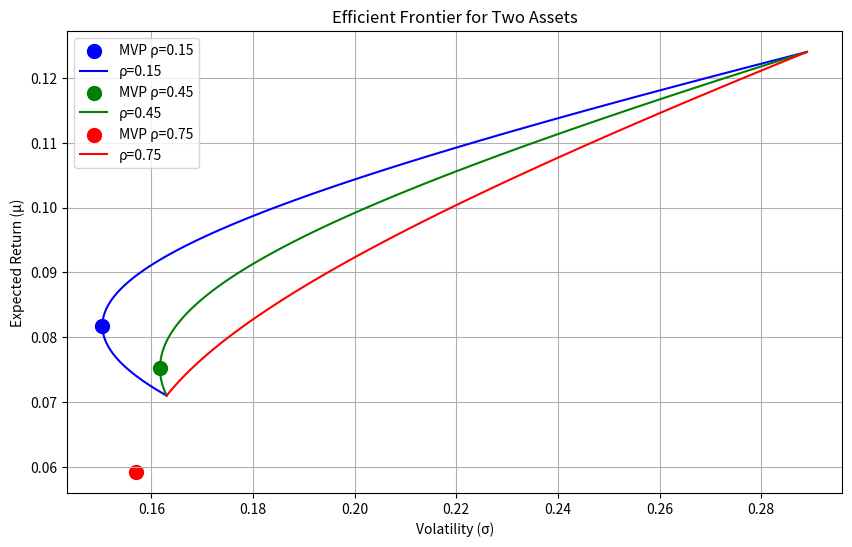

The matplotlib source for this figure:
import numpy as np
import matplotlib.pyplot as plt

# 参数
mu = np.array([0.071, 0.124])
sigma = np.array([0.163, 0.289])
rho_values = [0.15, 0.45, 0.75]
colors = ['blue', 'green', 'red']
labels = [f'ρ={rho}' for rho in rho_values]

# 计算有效前沿
plt.figure(figsize=(10, 6))
for rho, color, label in zip(rho_values, colors, labels):
    cov = rho * sigma[0] * sigma[1]
    sigma_12 = np.array([[sigma[0]**2, cov], [cov, sigma[1]**2]])

    # 最小方差组合
    w_mvp = (sigma[1]**2 - cov) / (sigma[0]**2 + sigma[1]**2 - 2 * cov)
    mu_mvp = w_mvp * mu[0] + (1 - w_mvp) * mu[1]
    sigma_mvp = np.sqrt(w_mvp**2 * sigma[0]**2 + (1 - w_mvp)**2 * sigma[1]**2 + 2 * w_mvp * (1 - w_mvp) * cov)
    plt.scatter(sigma_mvp, mu_mvp, color=color, marker='o', s=100, label=f'MVP {label}')

    # 有效前沿
    w_range = np.linspace(0, 1, 100)
    mu_p = w_range * mu[0] + (1 - w_range) * mu[1]
    sigma_p = np.sqrt(w_range**2 * sigma[0]**2 + (1 - w_range)**2 * sigma[1]**2 + 2 * w_range * (1 - w_range) * cov)
    plt.plot(sigma_p, mu_p, color=color, label=label)

plt.xlabel('Volatility (σ)')
plt.ylabel('Expected Return (μ)')
plt.title('Efficient Frontier for Two Assets')
plt.legend()
plt.grid(True)

# 保存图片
figure_path = 'efficient_frontier.png'
plt.savefig(figure_path)
plt.close()

# 结果
result = {
    'mvp_vol_at_rho45': 0.1609,
    'frontier_vol_at_target': 0.2030,
    'figure_path': figure_path
}
